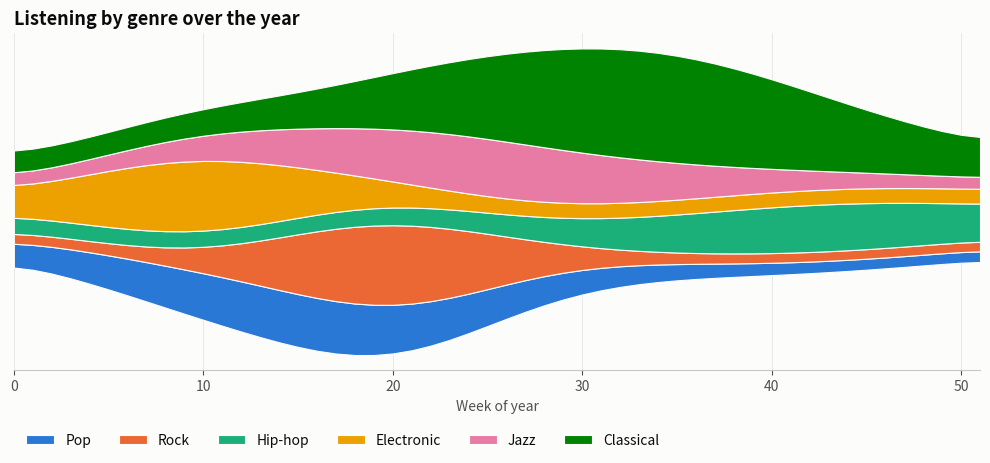

Write Python code to recreate this figure. (Note: this script raises an exception after producing the figure.)
"""
Streamgraph  -  family: Change over time

DESIGN PURPOSE
A stacked area chart laid out around a central, wiggling baseline instead of
zero. It gives an organic, flowing picture of how many categories rise and
fall over time.

WHEN TO USE
  - Show the ebb and flow of many categories over time (music genres, topics,
    species)
  - Engaging, editorial graphics where overall patterns matter more than exact
    values

AVOID WHEN
  - Precise values or totals must be read (there is no fixed baseline)
  - Analytical or dashboard contexts
  - There are few time points

ALTERNATIVES
  - Stacked area chart
  - Small multiples
  - Heatmap

EXAMPLE
Weekly listening share of six music genres across a year.

Run:  python streamgraph.py
"""
import sys
from pathlib import Path

import numpy as np
import pandas as pd
import matplotlib.pyplot as plt

# Library style: categorical colors in fixed order, recessive axes, hairline grid.
PALETTE = ["#2a78d6", "#eb6834", "#1baf7a", "#eda100",
           "#e87ba4", "#008300", "#6250d6", "#e34948"]
SEQ_CMAP = "Blues"      # sequential: one hue, light -> dark
DIV_CMAP = "RdBu_r"     # diverging: two opposite hues, neutral midpoint
GRAY = "#b8b7b1"        # de-emphasised marks
plt.rcParams.update({
    "figure.figsize": (8, 4.8), "figure.dpi": 110, "figure.facecolor": "#fcfcfb",
    "axes.facecolor": "#fcfcfb", "axes.edgecolor": "#c9c8c3", "axes.linewidth": 0.8,
    "axes.spines.top": False, "axes.spines.right": False,
    "axes.grid": True, "grid.color": "#e6e5e1", "grid.linewidth": 0.6, "axes.axisbelow": True,
    "axes.prop_cycle": plt.cycler(color=PALETTE),
    "axes.titlesize": 13, "axes.titleweight": "bold", "axes.titlelocation": "left",
    "axes.labelcolor": "#52514e", "xtick.color": "#52514e", "ytick.color": "#52514e",
    "text.color": "#0b0b0b", "font.size": 10, "lines.linewidth": 2,
    "legend.frameon": False,
})

# --- Example data ------------------------------------------------------------
rng = np.random.default_rng(12)
weeks = np.arange(52)
genres = ["Pop", "Rock", "Hip-hop", "Electronic", "Jazz", "Classical"]
def bump(center, width, height):
    return height * np.exp(-((weeks - center) / width) ** 2)
df = pd.DataFrame({g: bump(rng.uniform(5, 47), rng.uniform(6, 14), rng.uniform(20, 60))
                   + rng.uniform(5, 15) for g in genres}, index=weeks)
df.head()

# --- Plot --------------------------------------------------------------------
from scipy.ndimage import gaussian_filter1d
smooth = df.apply(lambda s: gaussian_filter1d(s, 1.5))
fig, ax = plt.subplots(figsize=(10, 4.8))
ax.stackplot(smooth.index, smooth.T.values, baseline="wiggle", labels=smooth.columns,
             colors=PALETTE[:6], edgecolor="#fcfcfb", linewidth=0.8)
ax.set_yticks([])
ax.spines["left"].set_visible(False)
ax.grid(axis="y", visible=False)
ax.set_xlabel("Week of year")
ax.set_xlim(0, 51)
ax.set_title("Listening by genre over the year")
ax.legend(loc="upper left", ncol=6, bbox_to_anchor=(0, -0.15))
fig.tight_layout()

# --- Save / show -------------------------------------------------------------
out = Path(__file__).with_name(Path(__file__).stem + ".png")
fig.savefig(out, dpi=150, bbox_inches="tight")
print(f"saved {out}")
if "--no-show" not in sys.argv:
    plt.show()
